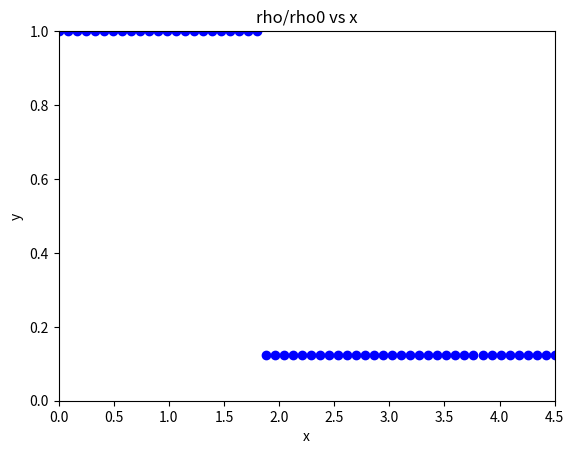

Python code for this plot:
# -*- coding: utf-8 -*-
"""
Created using prof's notes in Tuesday 12/6 class

@author: jjser
"""

import numpy as np
import matplotlib.pyplot as plt
import math

#### Initializing Everything
# Parameters
ni = 56 # number of cells in i
nj = 4 # number of cells in j
g = 1 # number of ghost cells
#dxi =  (4.5-0) / (ni-1)
#deta = (1-0) / (nj-1)
dxi =  (4.5-0) / (ni-1)
deta = (1-0) / (nj-1)
dt = 0.032

# Grid
eta = np.zeros((ni+2*g,nj+2*g))
xi = np.zeros((ni+2*g,nj+2*g))
x = np.zeros((ni+2*g,nj+2*g))
y = np.zeros((ni+2*g,nj+2*g))

# Fluid Quantities
U = np.zeros((ni+2*g,nj+2*g,4))    # rho, rhou, rhov, rhoE
ruvp = np.zeros((ni+2*g,nj+2*g,4)) # rho, u, v and pressure
 
# Derivatives and Jacobian
dxidx = np.zeros((ni+2*g,nj+2*g))
dxidy = np.zeros((ni+2*g,nj+2*g))
detadx = np.zeros((ni+2*g,nj+2*g))
detady = np.zeros((ni+2*g,nj+2*g))
J = np.zeros((ni+2*g,nj+2*g))

# RHS 
rhs = np.zeros((ni+2*g,nj+2*g))

#### Initializing the Grid
# Notes: ghost cells are treated as 0 index
ib = g
jb = g
ie = ib + ni - 1
je = jb + nj - 1
def sod_grid():
    # Set Initial Condition
    for i in np.arange(ib,ie+1): # goes from ib to ie
        for j in np.arange(jb,je+1): # goes from jb to je
            xi[i,j] = (i-ib) * (4.5-0) / (ni-1) + 0
            eta[i,j] = (j-jb) * (1-0) / (nj-1) + 0        
    for i in np.arange(ib,ie+1): # goes from ib to ie
        for j in np.arange(jb,je+1): # goes from jb to je
            x[i,j] = xi[i,j]
            y[i,j] = eta[i,j]
 
#### Calculating Derivatives and Jacobian
def deri_jaco():
    for i in np.arange(ib,ie+1):
        for j in np.arange(jb,je+1):
            if i > ib and i < ie:
                # central
                dx_dxi = (x[i+1,j]-x[i-1,j]) / (2 * dxi)
                dy_dxi = (y[i+1,j]-y[i-1,j]) / (2 * dxi)
            elif i == ib:
                # forward
                dx_dxi = (x[i+1,j]-x[i,j]) / (dxi)
                dy_dxi = (y[i+1,j]-y[i,j]) / (dxi)
            elif i == ie:
                # backward
                dx_dxi = (x[i,j]-x[i-1,j]) / (dxi)
                dy_dxi = (y[i,j]-y[i-1,j]) / (dxi)
            
            if j > jb and j < je:
                # central
                dx_deta = (x[i,j+1]-x[i,j-1]) / (2 * deta)
                dy_deta = (y[i,j+1]-y[i,j-1]) / (2 * deta)
            elif j == jb:
                # forward
                dx_deta = (x[i,j+1]-x[i,j]) / (deta)
                dy_deta = (y[i,j+1]-y[i,j]) / (deta)
            elif j == je:
                # backward
                dx_deta = (x[i,j]-x[i,j-1]) / (deta)
                dy_deta = (y[i,j]-y[i,j-1]) / (deta)    
            J[i,j] = 1 / (dx_dxi*dy_deta-dx_deta*dy_dxi)
            dxidx[i,j] = dy_deta * J[i,j]
            dxidy[i,j] = -dx_deta * J[i,j]
            detadx[i,j] = -dy_dxi * J[i,j]
            detady[i,j] = dx_dxi * J[i,j]
        
#### Initial Condition
# Set Initial Condition
ga = 1.4
r0 = 1.0
rf = 0.125
u0 = 0.0
v0 = 0.0
p0 = 1.0 / ga
pf = 10.0 * p0
c = 1
def sod_init():
    for i in np.arange(ib,ie+1): # goes from ib to ie
        for j in np.arange(jb,je+1): # goes from jb to je
            U[i,j,1] = r0 * u0
            U[i,j,2] = r0 * v0

            r0q = 0.5 * (U[i,j,1]**2 + U[i,j,2]**2) / r0
            rfq = 0.5 * (U[i,j,1]**2 + U[i,j,2]**2) / r0
            
            E0 = r0q + p0/(ga-1)
            Ef = rfq + pf/(ga-1)
            
            if i*dxi <= 1.95:
                U[i,j,0] = r0
                U[i,j,3] = E0
            else:
                U[i,j,0] = rf
                U[i,j,3] = Ef
    sod_bound()
    get_actual()
                
#### Boundary Conditions
def sod_bound():
    U[ :, 0,:] = U[ :,jb,:]
    U[ :,-1,:] = U[ :,je,:]
    U[ 0, :,:] = U[ib, :,:]
    U[-1, :,:] = U[ie, :,:]
def noslip():
    pass

#### Functions for upwinding
def get_actual():
    ruvp[:,:,0] = U[:,:,0]
    ruvp[:,:,1] = U[:,:,1] / U[:,:,0]
    ruvp[:,:,2] = U[:,:,2] / U[:,:,0]
    q = 0.5 * (ruvp[:,:,1]**2 + ruvp[:,:,2]**2)
    ruvp[:,:,3] = (U[:,:,3] - U[:,:,0] * q)*(ga-1)

# Compute Eigenvalues
def computelambdas(i,j,k1,k2):
    l = np.zeros(4)
    l1 = k1 * ruvp[i,j,1] + k2 * ruvp[i,j,2]
    l2 = l1
    l3 = l1 + c * math.sqrt(k1**2+k2**2)
    l4 = l1 - c * math.sqrt(k1**2+k2**2)
    l[0] = l1
    l[1] = l2
    l[2] = l3
    l[3] = l4
    return l
def lpm(i,j,k1,k2):
    l = computelambdas(i,j,k1,k2)
    ep = 0.01
    lp = np.zeros(4)
    lm = np.zeros(4)
    for i in range(4):
        lp[i] = 0.5 * (l[i] + math.sqrt(l[i]**2 + ep ** 2))
        lm[i] = 0.5 * (l[i] - math.sqrt(l[i]**2 + ep ** 2))
    return lp, lm, l

# F and G plus and minus
def FGpm(l,i,j,k1,k2):
    l1 = l[0]
    l3 = l[2]
    l4 = l[3]
    u = U[i,j,1]
    v = U[i,j,2]
    
    k1b = k1/math.sqrt(k1**2+k2**2)
    k2b = k2/math.sqrt(k1**2+k2**2)
    
    FGpm = np.zeros(4)
    FGpm[0] = 2*(ga-1)*l1 + l3 + l4
    FGpm[1] = 2*(ga-1)*l1*u + l3*(u+c*k1b) + l4*(u-c*k1b)
    FGpm[2] = 2*(ga-1)*l1*v + l3*(u+c*k2b) + l4*(u-c*k2b)
    W = ((3-ga)*(l3+l4)*c**2)/(2*(ga-1))
    FGpm[3] = (ga-1)*l1*(u**2+v**2) + 0.5*l3*((u+c*k1b)**2+(v+c*k2b)**2) + 0.5*l4*((u-c*k1b)**2+(v-c*k2b)**2) + W
    return FGpm

#### Solver, residual
ti = 0
tf = 1.0
itei = 0
maxite = 1
resi = 1
tol = 1e-6
def solve():
    t = ti
    ite = itei
    res = resi
    while t <= tf and ite < maxite: # and res > tol
        t += dt
        ite += 1
        sod_bound()
        rhoold = U[:,:,0]
        for i in np.arange(ib,ie+1): # ie
            for j in np.arange(jb,je+1): # je
                # Do Explicit Euler to find update u vector
                rhs = np.zeros(4)
                # Evaluate df/dxi
                k1 = dxidx[i,j] / J[i,j]
                k2 = dxidy[i,j] / J[i,j]
                #print(k1) #1
                #print(k2) #0
                lp, lm, l = lpm(i,j,k1,k2)
                if i==24 and j==jb:
                    print(lp) #pos
                    print(lm) #neg
                    print(l) #works
                rhs += FGpm(lp,i  ,j,k1,k2) / dxi
                if i==24 and j==jb:
                    print(rhs)
                rhs -= FGpm(lp,i-1,j,k1,k2) / dxi
                if i==24 and j==jb:
                    print(rhs)
                rhs += FGpm(lm,i+1,j,k1,k2) / dxi
                #print(rhs)
                rhs -= FGpm(lm,i  ,j,k1,k2) / dxi
                #print(rhs)
                # Evaluate dg/deta
                k1 = detadx[i,j] / J[i,j]
                k2 = detady[i,j] / J[i,j]
                #print(k1) # 0
                #print(k2) # 1
                lp, lm, l = lpm(i,j,k1,k2)
                rhs += FGpm(lp,i,j  ,k1,k2) / deta
                rhs -= FGpm(lp,i,j-1,k1,k2) / deta
                rhs += FGpm(lm,i,j+1,k1,k2) / deta
                rhs -= FGpm(lm,i,j  ,k1,k2) / deta
                #print(rhs) # got 0 wat
                
                U[i,j] += rhs * dt * J[i,j]

        #get_actual()
        #print(ruvp[:,:,0])
        
        # Compute Residual
        res = 0
        for i in np.arange(ib,ie):
            for j in np.arange(jb,je):
                res += (U[i,j,0]-rhoold[i,j])**2
        res = math.sqrt(res / (ni*nj) )
    
    print('Solution Solved lmao')
    print('Final time at', str(t))
    print('Final iteration at', str(ite))
    print('Final Residual at', str(res))

#### Post-processing, plotting contours
        
# Plot of density distribution distribution inside the shock tube
def plot_density():
    fig, ax = plt.subplots()
    ax.set_title('rho/rho0 vs x')
    ax.set_xlabel('x')
    ax.set_ylabel('y')
    ax.set_xlim([0,4.5])
    ax.set_ylim([0,1])
    ax.plot(x[ib:ie+1,je], ruvp[ib:ie+1,je,0],'bo')

# Contour Plot of Jacobian
def plot_jaco():
    fig, ax = plt.subplots()
    ax.set_title('Jacobian Contour Plot')
    ax.set_xlabel('x')
    ax.set_ylabel('y')
    ax.set_xlim([0,4.5])
    ax.set_ylim([0,1])
    levels = [-1.5,-0.5,0.5,1.5]
    cf = ax.contourf(x[ib:ie+1,jb:je+1], y[ib:ie+1,jb:je+1], J[ib:ie+1,jb:je+1], levels=levels)
    cbar = fig.colorbar(cf)
    plt.show()  # Jdet.min() = -1, Jdet.max() = 0

##############################################
def main():
    sod_grid()
    deri_jaco()
    sod_init()
    plot_density()
    #plot_jaco()
    solve()
    get_actual()
    

if __name__ == "__main__":
    main()